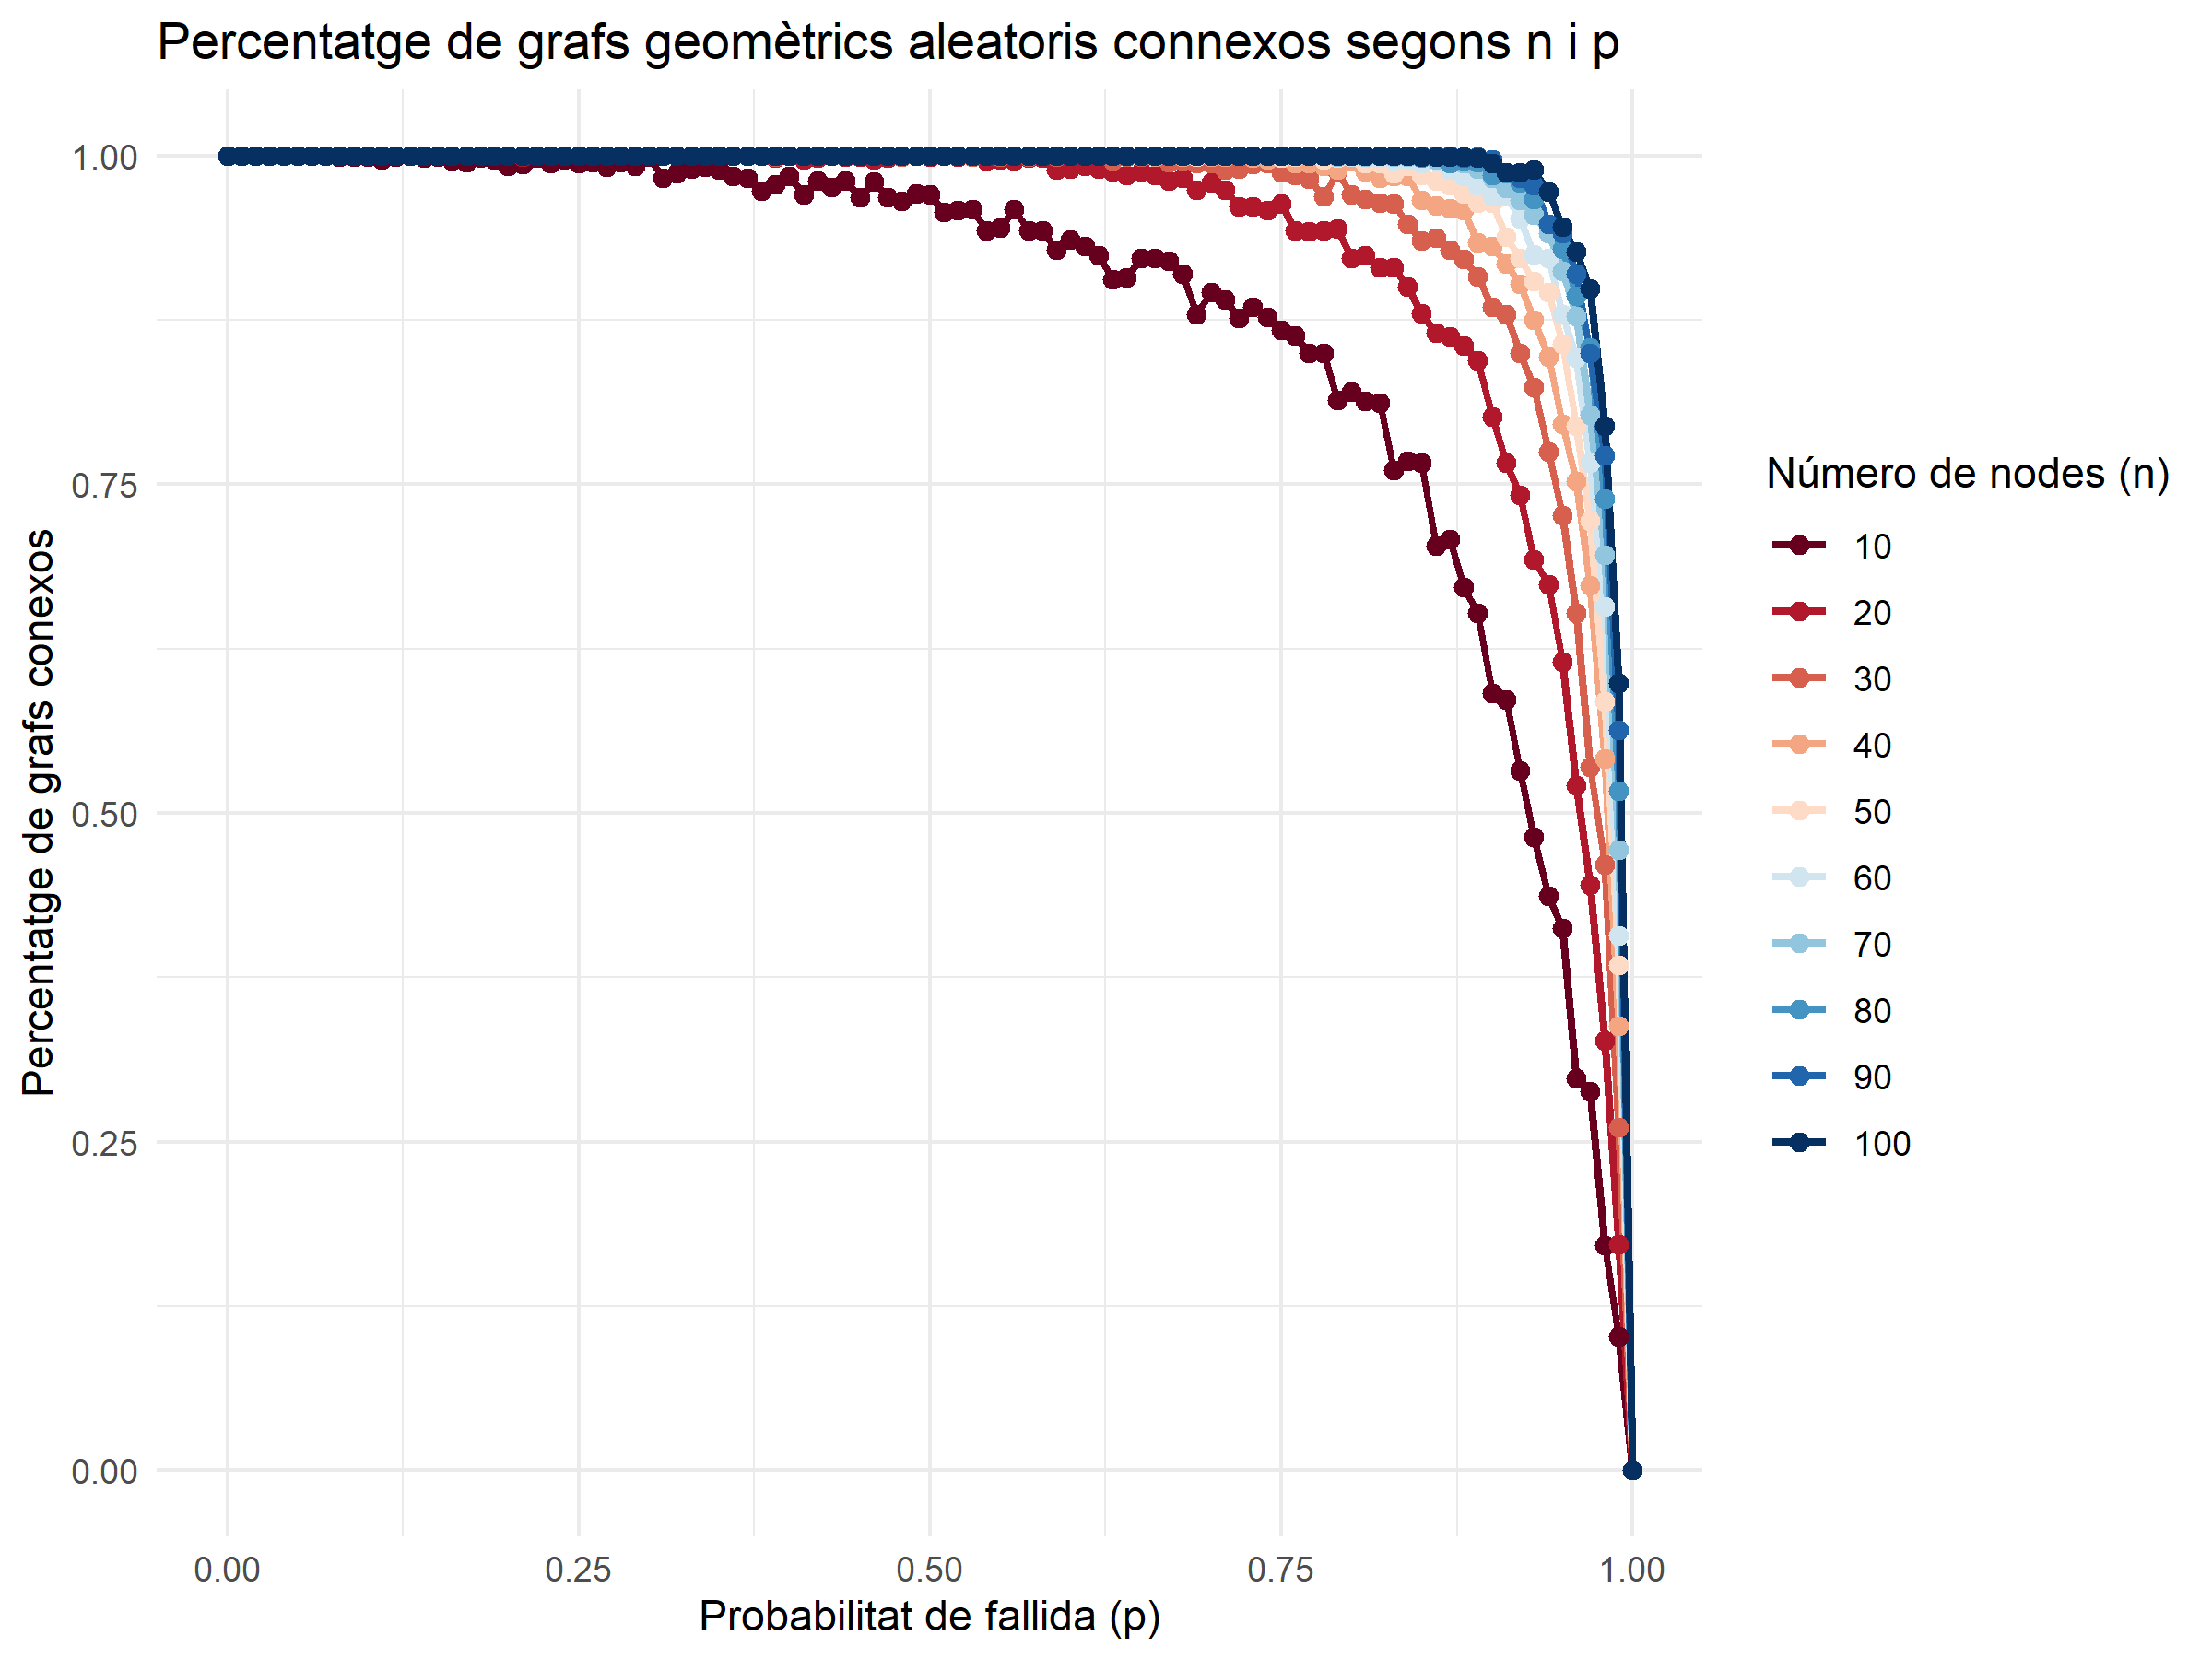

The file beside this chart, header and first rows:
p; n; connectedGraphsPercentatge
0.000000; 10; 1
0.01; 10; 1
0.02; 10; 1
0.03; 10; 1
0.04; 10; 1
0.05; 10; 1
0.06; 10; 1
0.07; 10; 1
0.08; 10; 0.999
0.09; 10; 0.999
0.1; 10; 0.999
0.11; 10; 0.997
0.12; 10; 0.999
0.13; 10; 1
0.14; 10; 0.998
0.15; 10; 0.999
0.16; 10; 0.996
0.17; 10; 0.995
0.18; 10; 0.998
0.19; 10; 0.997
0.2; 10; 0.992
0.21; 10; 0.993
0.22; 10; 0.998
0.23; 10; 0.994
0.24; 10; 0.997
0.25; 10; 0.994
0.26; 10; 0.995
0.27; 10; 0.991
0.28; 10; 0.995
0.29; 10; 0.992
0.3; 10; 0.999
0.31; 10; 0.983
0.32; 10; 0.986
0.33; 10; 0.99
0.34; 10; 0.991
0.35; 10; 0.989
0.36; 10; 0.984
0.37; 10; 0.983
0.38; 10; 0.973
0.39; 10; 0.978
0.4; 10; 0.984
0.41; 10; 0.97
0.42; 10; 0.981
0.43; 10; 0.976
0.44; 10; 0.981
0.45; 10; 0.968
0.46; 10; 0.98
0.47; 10; 0.968
0.48; 10; 0.965
0.49; 10; 0.971
0.5; 10; 0.97
0.51; 10; 0.957
0.52; 10; 0.958
0.53; 10; 0.959
0.54; 10; 0.943
0.55; 10; 0.945
0.56; 10; 0.959
0.57; 10; 0.943
0.58; 10; 0.943
0.59; 10; 0.928
... 950 more rows
